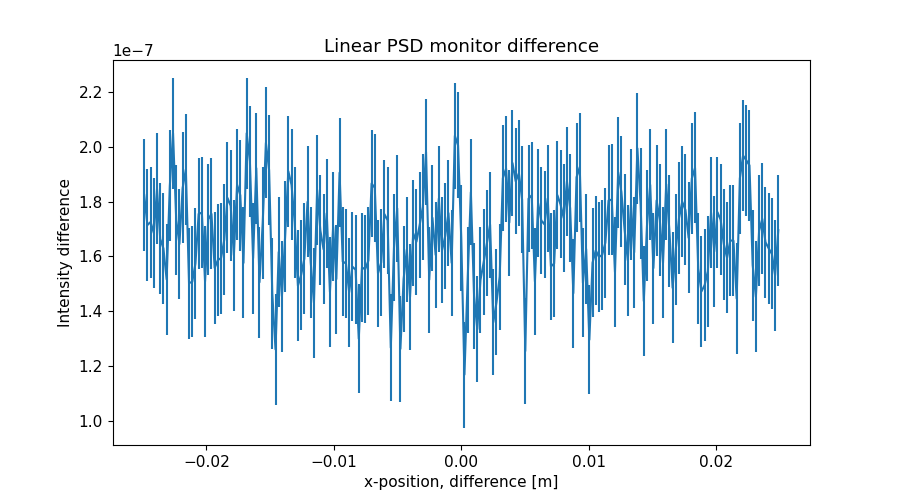

The table this chart was drawn from, first rows:
x_axis, Intensity, Error
-2.487437186000000106e-02, 1.824009145999999959e-07, 2.022623156999999847e-08
-2.462311558000000039e-02, 1.714363610000000132e-07, 2.022664122000000084e-08
-2.437185929999999973e-02, 1.725424457000000022e-07, 2.020157619999999842e-08
-2.412060301999999906e-02, 1.685441573999999975e-07, 2.018177951000000068e-08
-2.386934673000000104e-02, 1.846221803000000000e-07, 2.018709848000000099e-08
-2.361809045000000037e-02, 1.663825934999999962e-07, 2.018314556999999840e-08
-2.336683416999999971e-02, 1.629602855999999965e-07, 2.017109924000000030e-08
-2.311557788999999905e-02, 1.516780257999999884e-07, 2.013403537000000035e-08
-2.286432160999999838e-02, 1.857224734000000024e-07, 2.016711639999999859e-08
-2.261306533000000119e-02, 2.049140478000000031e-07, 2.022398360999999922e-08
-2.236180905000000052e-02, 1.732550683999999873e-07, 2.015557158000000137e-08
-2.211055275999999903e-02, 1.645458159999999908e-07, 2.017963320000000157e-08
-2.185929647999999836e-02, 1.849435526999999996e-07, 2.020380276999999896e-08
-2.160804020000000117e-02, 1.916643528000000081e-07, 2.018400603000000038e-08
-2.135678392000000050e-02, 1.503150486999999871e-07, 2.019691770999999888e-08
-2.110552763999999984e-02, 1.507925432999999875e-07, 2.018599373999999857e-08
-2.085427135999999917e-02, 1.574212145000000011e-07, 2.019513308999999943e-08
-2.060301507999999851e-02, 1.755038744000000074e-07, 2.021936529000000140e-08
-2.035175879000000049e-02, 1.759651036999999961e-07, 2.018617763999999929e-08
-2.010050250999999982e-02, 1.509287304999999896e-07, 2.017152325000000129e-08
-1.984924622999999916e-02, 1.735031371000000042e-07, 2.020507009999999879e-08
-1.959798994999999849e-02, 1.755087416999999923e-07, 2.021180141999999851e-08
-1.934673367000000130e-02, 1.558269411999999975e-07, 2.022873826000000030e-08
-1.909547739000000063e-02, 1.587054521000000108e-07, 2.024661002999999852e-08
-1.884422110999999997e-02, 1.594214433000000126e-07, 2.022360984999999853e-08
-1.859296481999999848e-02, 1.660466448999999922e-07, 2.019225952999999927e-08
-1.834170854000000128e-02, 1.813296713000000059e-07, 2.020659729999999924e-08
-1.809045226000000062e-02, 1.784651348999999953e-07, 2.018229771000000043e-08
-1.783919597999999995e-02, 1.604641122999999945e-07, 2.019522679999999935e-08
-1.758793969999999929e-02, 1.861418259000000092e-07, 2.021462900000000022e-08
-1.733668341999999862e-02, 1.823077640000000111e-07, 2.019500349999999931e-08
-1.708542714000000143e-02, 1.576656153999999903e-07, 2.020182535999999910e-08
-1.683417084999999994e-02, 2.048616745000000087e-07, 2.017742386999999925e-08
-1.658291456999999927e-02, 1.946238640999999877e-07, 2.014490073999999853e-08
-1.633165828999999861e-02, 1.593589766000000069e-07, 2.018472175999999974e-08
-1.608040201000000141e-02, 1.921573203999999943e-07, 2.017775182999999857e-08
-1.582914573000000075e-02, 1.506269215999999910e-07, 2.017205999000000133e-08
-1.557788945000000008e-02, 1.721672470000000050e-07, 2.024382822000000032e-08
-1.532663316999999942e-02, 2.013899788999999871e-07, 2.021020618999999838e-08
-1.507537687999999966e-02, 1.914557410999999991e-07, 2.016919144000000095e-08
-1.482412060000000073e-02, 1.464831156999999877e-07, 2.017848927999999956e-08
-1.457286432000000007e-02, 1.262006882999999979e-07, 2.019206932000000002e-08
-1.432160803999999940e-02, 1.616334047000000038e-07, 2.017892651000000113e-08
-1.407035176000000047e-02, 1.455213025000000086e-07, 2.019024414000000020e-08
-1.381909547999999981e-02, 1.671700796999999947e-07, 2.023211122999999901e-08
-1.356783919999999914e-02, 1.910246724000000129e-07, 2.019897383000000051e-08
-1.331658290999999938e-02, 1.860680163000000124e-07, 2.018297917999999979e-08
-1.306532663000000045e-02, 1.723085191000000084e-07, 2.017775189999999909e-08
-1.281407034999999979e-02, 1.493466704999999898e-07, 2.015546558000000067e-08
-1.256281407000000086e-02, 1.532648893999999908e-07, 2.018996882999999864e-08
-1.231155779000000020e-02, 1.591851895000000048e-07, 2.019330858000000032e-08
-1.206030150999999953e-02, 1.798864864999999915e-07, 2.014270022000000050e-08
-1.180904523000000060e-02, 1.578438737000000016e-07, 2.007270330000000020e-08
-1.155778894000000084e-02, 1.431880497000000090e-07, 2.000360016999999876e-08
-1.130653266000000018e-02, 1.842515036999999901e-07, 1.998102999000000018e-08
-1.105527637999999951e-02, 1.695143585999999903e-07, 1.998205879000000057e-08
-1.080402010000000058e-02, 1.626453490000000069e-07, 1.994962791999999849e-08
-1.055276381999999992e-02, 1.757460497999999969e-07, 1.990236306999999891e-08
-1.030150753999999926e-02, 1.471104883000000069e-07, 1.987405114999999875e-08
-1.005025126000000033e-02, 1.708829914000000095e-07, 1.986566301999999880e-08
... 139 more rows
